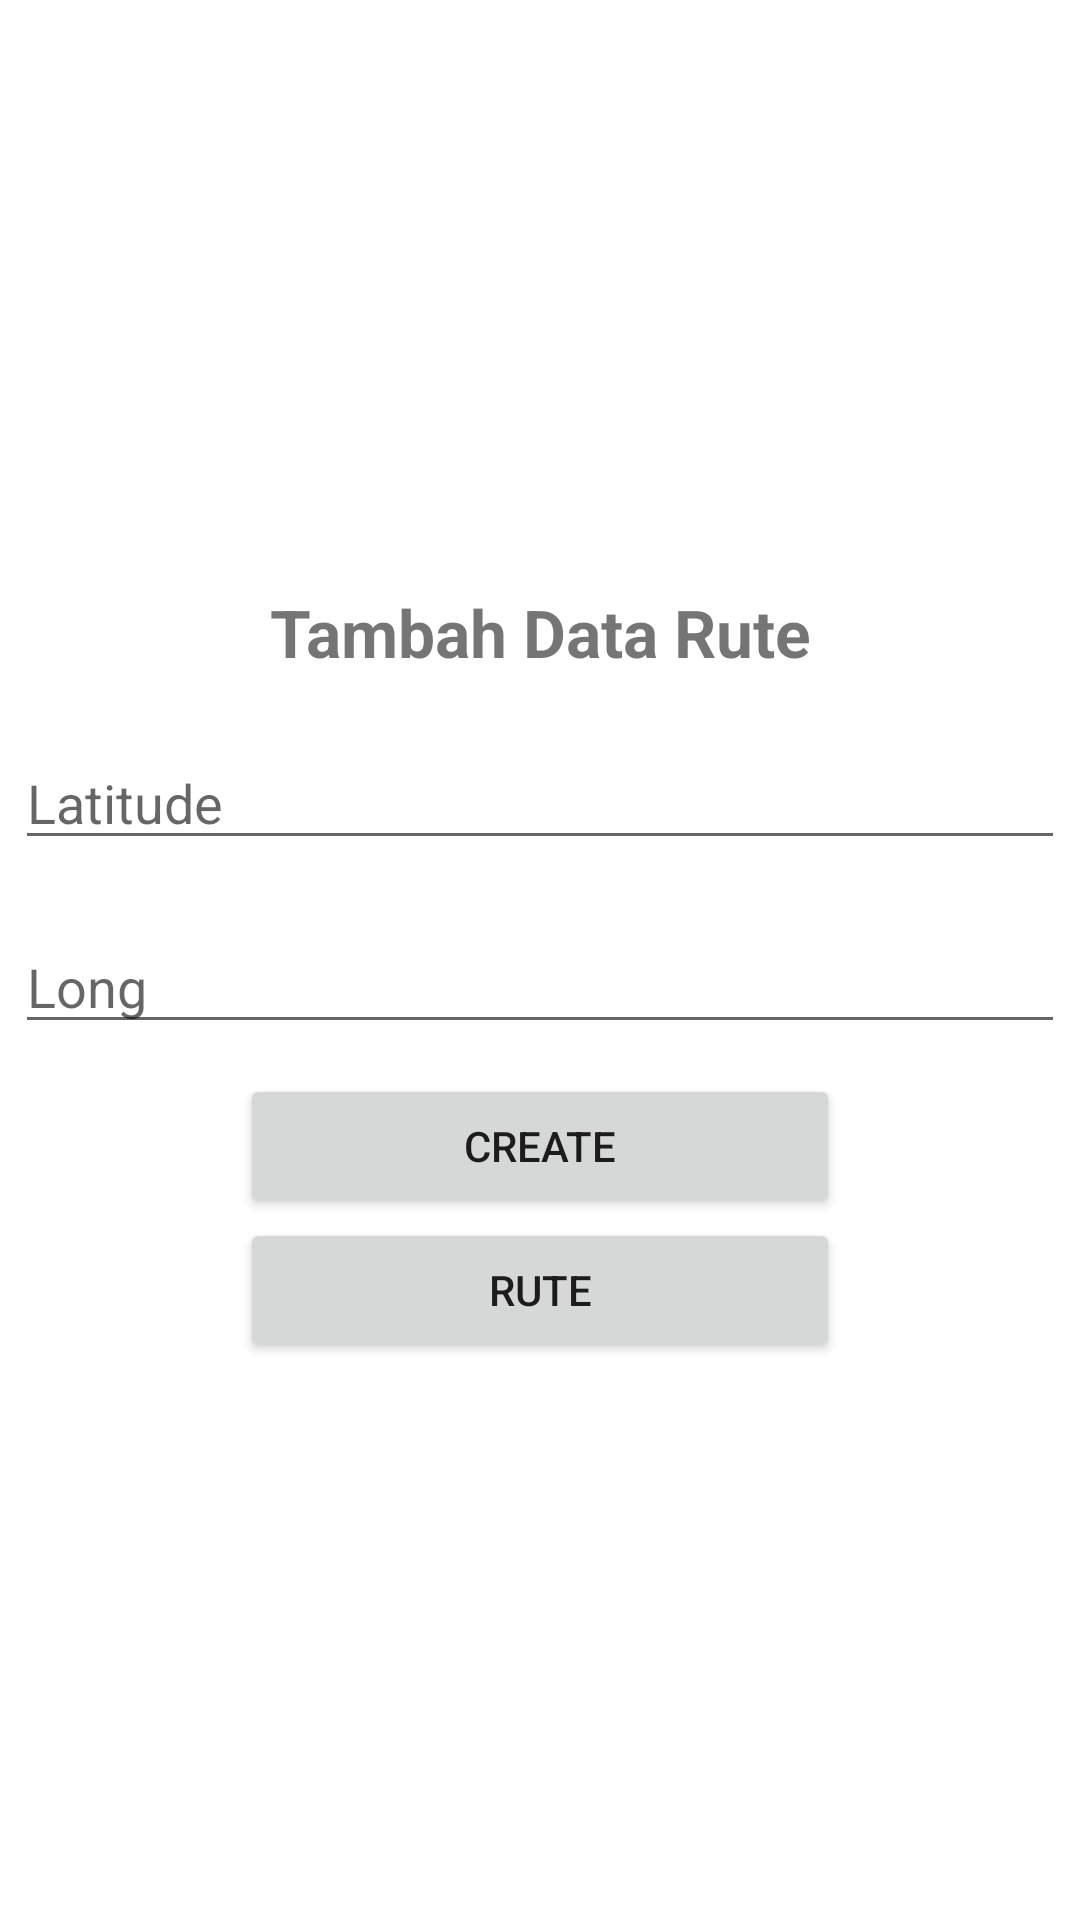

Produce the Android XML layout that renders to this screen, including the resource entries it uses.
<!-- AndroidManifest.xml: application theme Theme.NewTA -->
<!-- res/layout/activity_main.xml -->
<?xml version="1.0" encoding="utf-8"?>
<LinearLayout xmlns:android="http://schemas.android.com/apk/res/android"
    xmlns:app="http://schemas.android.com/apk/res-auto"
    xmlns:tools="http://schemas.android.com/tools"
    android:orientation="vertical"
    android:gravity="center"
    android:layout_width="match_parent"
    android:layout_height="match_parent"
    tools:context=".MainActivity">

    <TextView
        android:layout_width="match_parent"
        android:layout_height="wrap_content"
        android:text="Tambah Data Rute"
        android:textAlignment="center"
        android:layout_margin="10dp"
        android:textStyle="bold"
        android:textSize="22sp"/>
    <EditText
        android:id="@+id/etLat"
        android:layout_width="350dp"
        android:layout_height="wrap_content"
        android:layout_margin="10dp"
        android:hint="Latitude"/>
    <EditText
        android:id="@+id/etLong"
        android:layout_width="350dp"
        android:layout_height="wrap_content"
        android:layout_margin="10dp"
        android:hint="Long"/>
    <Button
        android:id="@+id/btnAdd"
        android:layout_width="200dp"
        android:layout_height="wrap_content"
        android:text="create"/>
    <Button
        android:id="@+id/btnRute"
        android:layout_width="200dp"
        android:layout_height="wrap_content"
        android:text="rute"/>
</LinearLayout>
<!-- resources referenced by this layout -->
<resources>
  <style name="Theme.NewTA" parent="Theme.MaterialComponents.DayNight.DarkActionBar">
          
          <item name="colorPrimary">@color/colorUtama</item>
          <item name="colorPrimaryVariant">@color/colorUtama</item>
          <item name="colorOnPrimary">@color/white</item>
          
          <item name="colorSecondary">@color/teal_200</item>
          <item name="colorSecondaryVariant">@color/teal_700</item>
          <item name="colorOnSecondary">@color/black</item>
          
          <item name="android:statusBarColor">?attr/colorPrimaryVariant</item>
          
      </style>
  <color name="colorUtama">#42b752</color>
  <color name="white">#FFFFFFFF</color>
  <color name="teal_200">#FF03DAC5</color>
  <color name="teal_700">#FF018786</color>
  <color name="black">#FF000000</color>
</resources>
